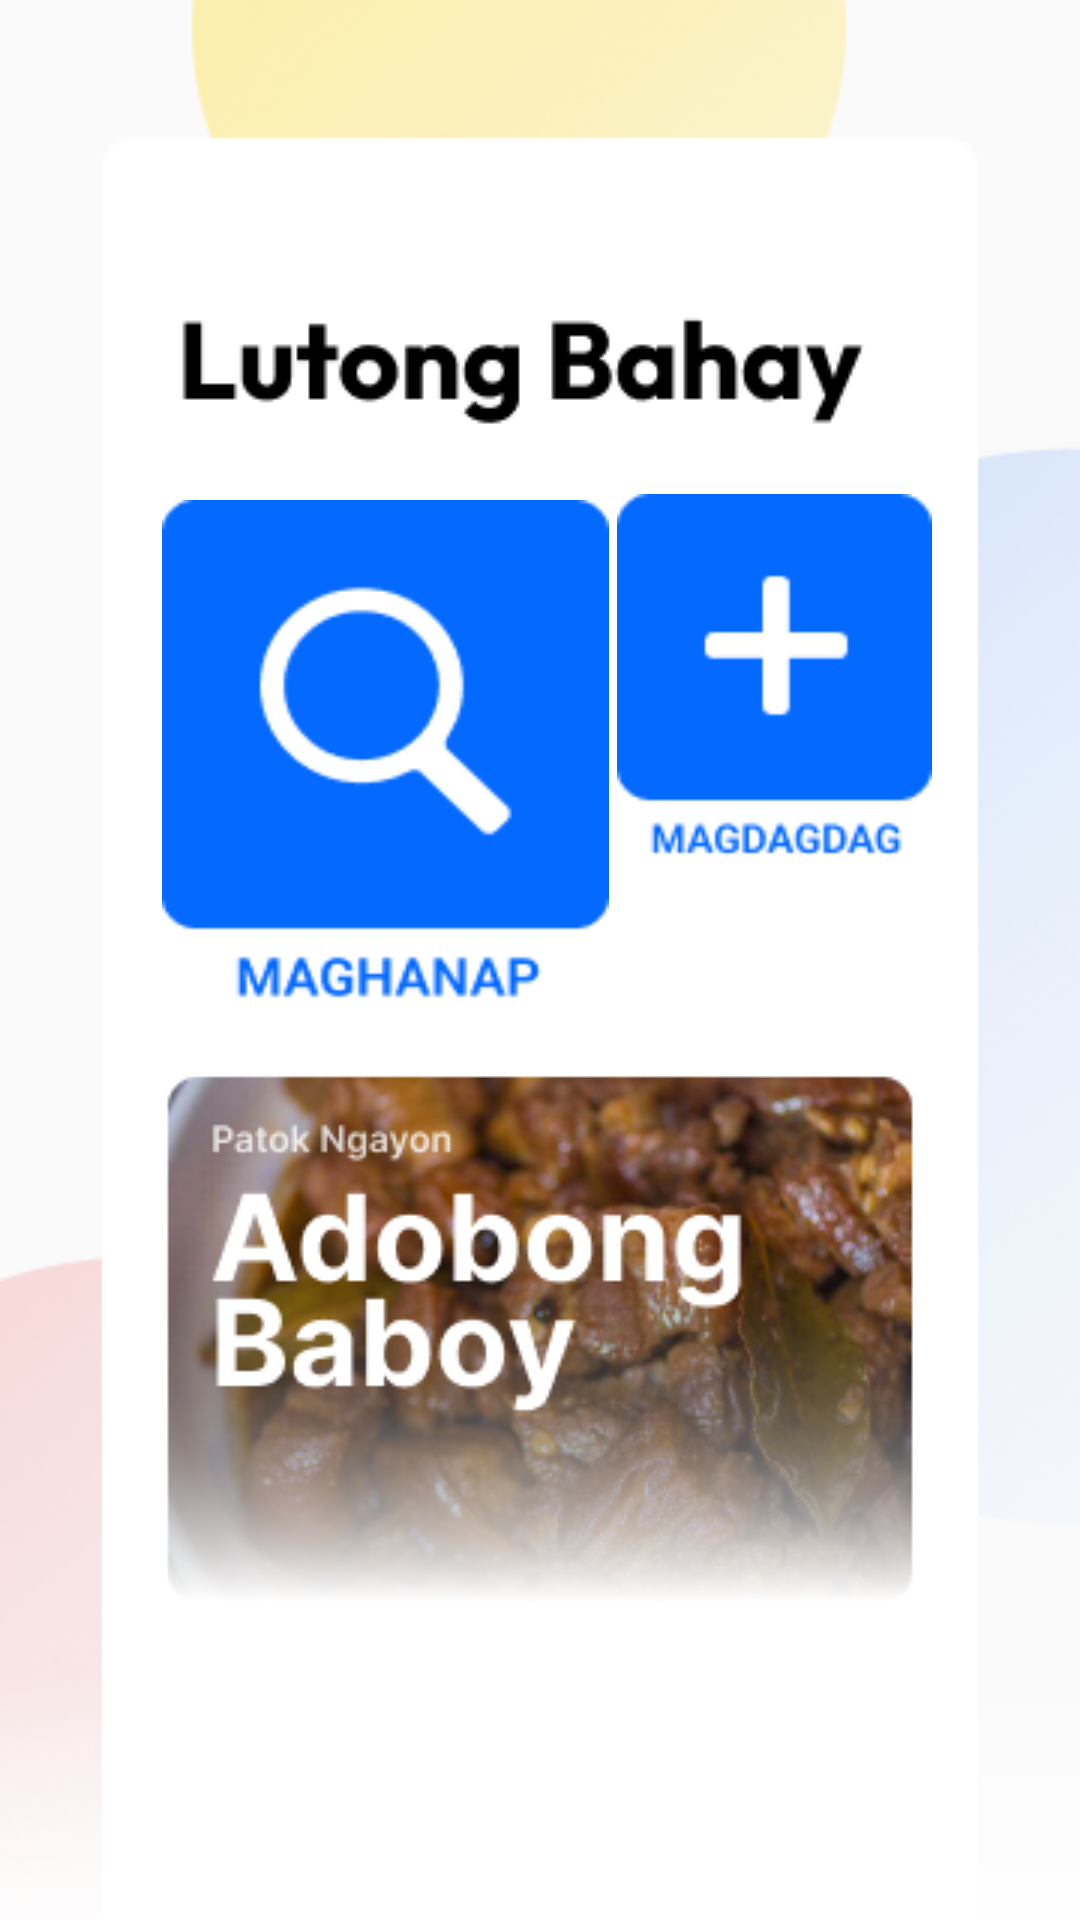

Here is an Android app screen rendered from its layout file. Give the layout XML and the strings, colors and styles it references.
<!-- AndroidManifest.xml: application theme Theme.LutongBahay -->
<!-- res/layout/activity_home.xml -->
<?xml version="1.0" encoding="utf-8"?>
<androidx.constraintlayout.widget.ConstraintLayout xmlns:android="http://schemas.android.com/apk/res/android"
    xmlns:app="http://schemas.android.com/apk/res-auto"
    xmlns:tools="http://schemas.android.com/tools"
    android:layout_width="match_parent"
    android:layout_height="match_parent"
    tools:context=".HomeActivity"
    android:background="@drawable/__img___bg_main_page">

    <ImageButton
        android:id="@+id/btn_tofilter"
        android:layout_width="149dp"
        android:layout_height="172dp"
        android:background="@drawable/__img___search_button"
        android:contentDescription="@string/to_filter"
        app:layout_constraintBottom_toBottomOf="parent"
        app:layout_constraintEnd_toEndOf="parent"
        app:layout_constraintHorizontal_bias="0.256"
        app:layout_constraintStart_toStartOf="parent"
        app:layout_constraintTop_toTopOf="parent"
        app:layout_constraintVertical_bias="0.356" />

    <ImageButton
        android:id="@+id/btn_toinsert"
        android:layout_width="105dp"
        android:layout_height="124dp"
        android:background="@drawable/__img___add_button"
        android:contentDescription="@string/to_insert"
        app:layout_constraintBottom_toBottomOf="parent"
        app:layout_constraintEnd_toEndOf="parent"
        app:layout_constraintHorizontal_bias="0.807"
        app:layout_constraintStart_toStartOf="parent"
        app:layout_constraintTop_toTopOf="parent"
        app:layout_constraintVertical_bias="0.319" />

    
</androidx.constraintlayout.widget.ConstraintLayout>
<!-- resources referenced by this layout -->
<resources>
  <!-- drawable __img___add_button: png bitmap (drawable, 2017 bytes) -->
  <!-- drawable __img___bg_main_page: png bitmap (drawable, 124406 bytes) -->
  <!-- drawable __img___search_button: png bitmap (drawable, 3416 bytes) -->
  <string name="to_filter">Maghanap</string>
  <string name="to_insert">Magdagdag</string>
  <style name="Theme.LutongBahay" parent="Theme.AppCompat.Light.NoActionBar">
          
          <item name="colorPrimary">@color/purple_500</item>
          <item name="colorPrimaryVariant">@color/purple_700</item>
          <item name="colorOnPrimary">@color/white</item>
          
          <item name="colorSecondary">@color/teal_200</item>
          <item name="colorSecondaryVariant">@color/teal_700</item>
          <item name="colorOnSecondary">@color/black</item>
          
          <item name="android:statusBarColor">?attr/colorPrimaryVariant</item>
          
      </style>
  <color name="purple_500">#FF6200EE</color>
  <color name="purple_700">#FF3700B3</color>
  <color name="white">#FFFFFFFF</color>
  <color name="teal_200">#FF03DAC5</color>
  <color name="teal_700">#FF018786</color>
  <color name="black">#FF000000</color>
</resources>
